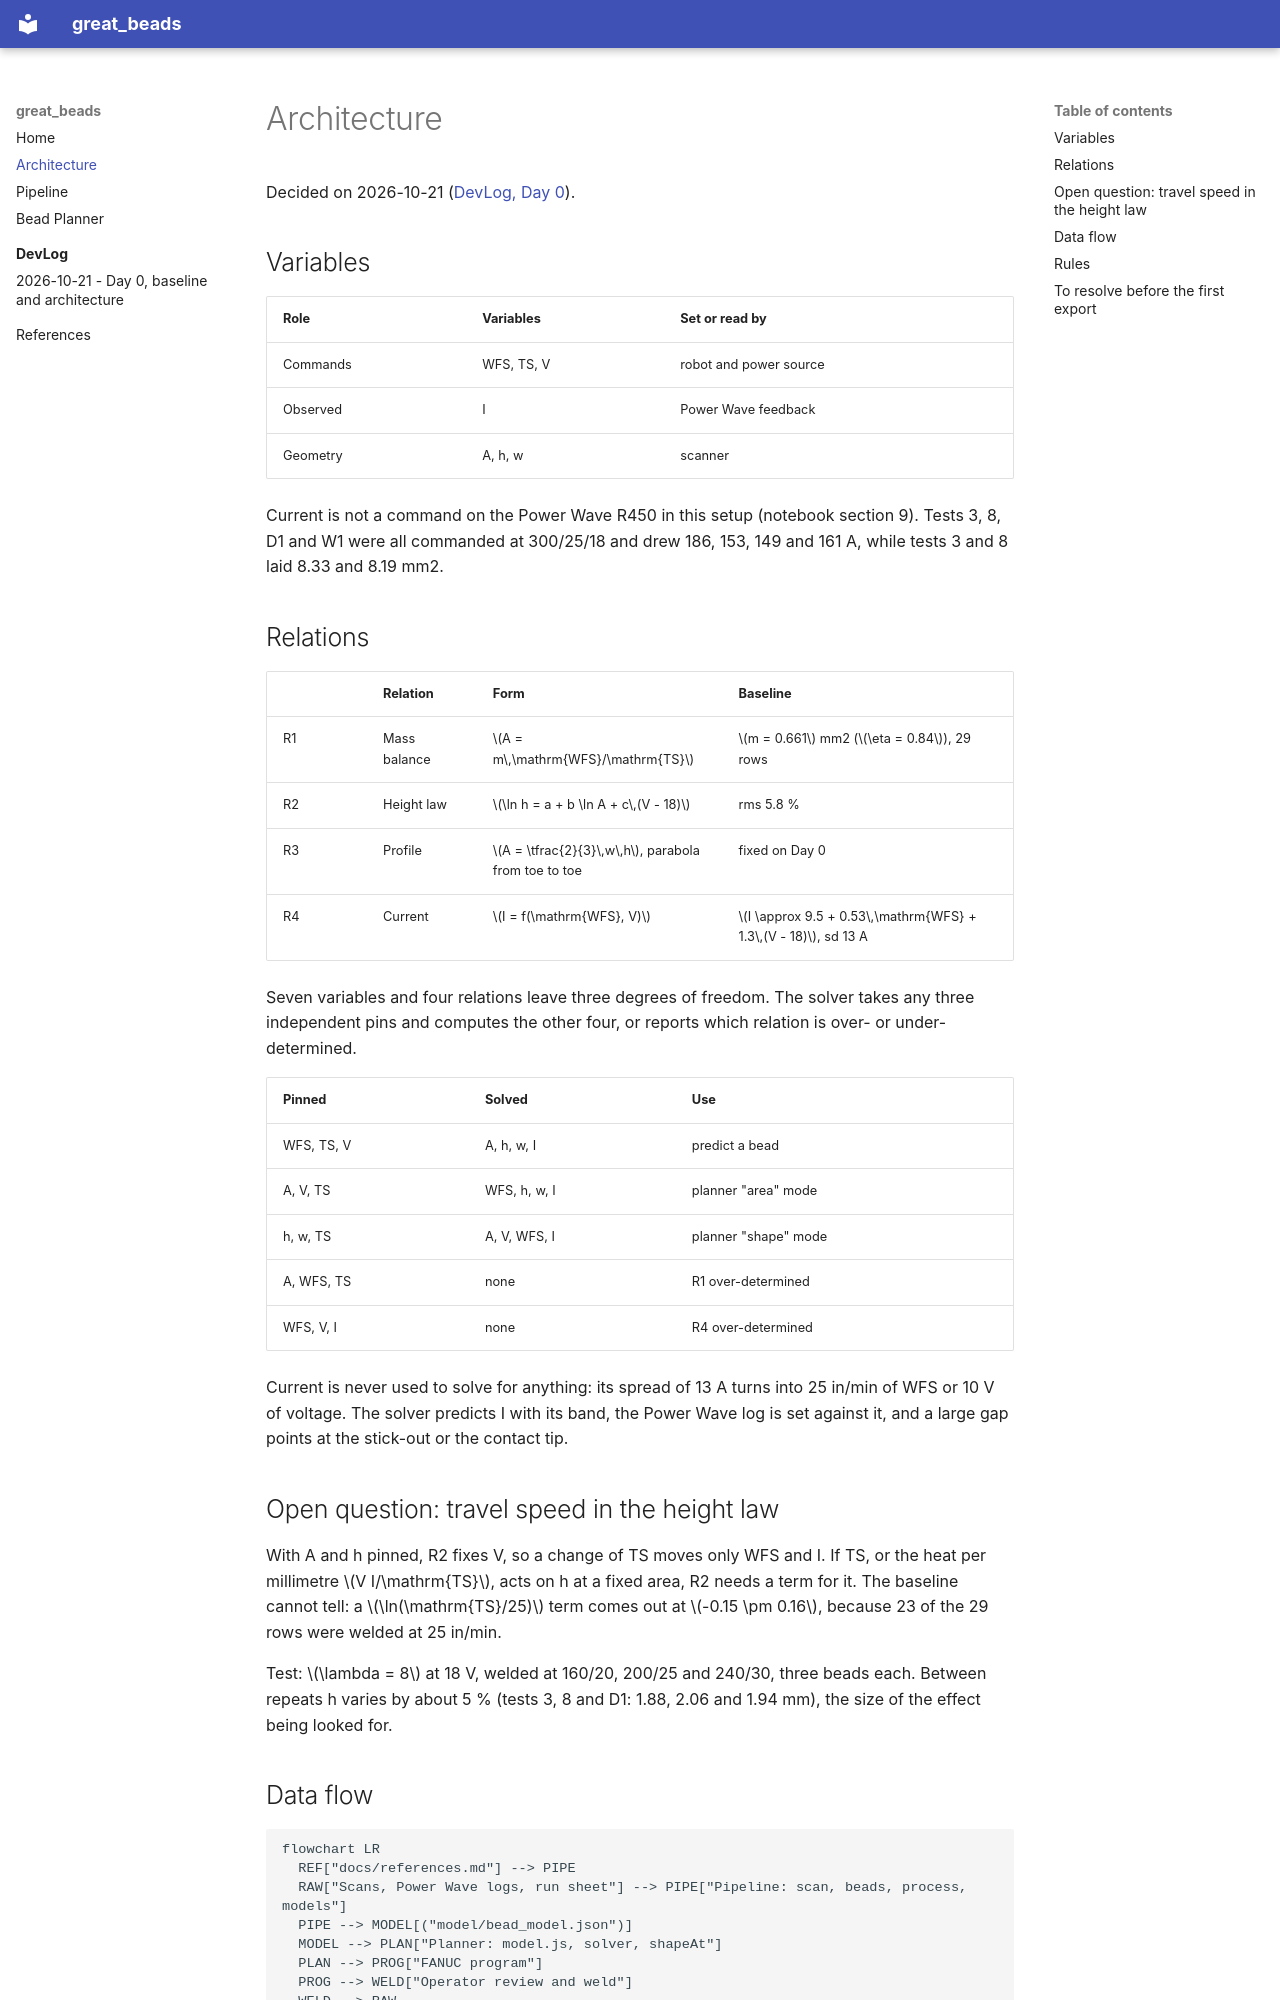

repository: Aaron-Cuevas/great_beads · page: architecture/index.html · generator: mkdocs

# Architecture

Decided on 2026-10-21 ([DevLog, Day 0](devlog/2026-10-21-day-0.md)).

## Variables

| Role | Variables | Set or read by |
|---|---|---|
| Commands | WFS, TS, V | robot and power source |
| Observed | I | Power Wave feedback |
| Geometry | A, h, w | scanner |

Current is not a command on the Power Wave R450 in this setup (notebook section 9). Tests 3, 8, D1 and W1 were all commanded at 300/25/18 and drew 186, 153, 149 and 161 A, while tests 3 and 8 laid 8.33 and 8.19 mm2.

## Relations

| | Relation | Form | Baseline |
|---|---|---|---|
| R1 | Mass balance | $A = m\,\mathrm{WFS}/\mathrm{TS}$ | $m = 0.661$ mm2 ($\eta = 0.84$), 29 rows |
| R2 | Height law | $\ln h = a + b \ln A + c\,(V - 18)$ | rms 5.8 % |
| R3 | Profile | $A = \tfrac{2}{3}\,w\,h$, parabola from toe to toe | fixed on Day 0 |
| R4 | Current | $I = f(\mathrm{WFS}, V)$ | $I \approx 9.5 + 0.53\,\mathrm{WFS} + 1.3\,(V - 18)$, sd 13 A |

Seven variables and four relations leave three degrees of freedom. The solver takes any three independent pins and computes the other four, or reports which relation is over- or under-determined.

| Pinned | Solved | Use |
|---|---|---|
| WFS, TS, V | A, h, w, I | predict a bead |
| A, V, TS | WFS, h, w, I | planner "area" mode |
| h, w, TS | A, V, WFS, I | planner "shape" mode |
| A, WFS, TS | none | R1 over-determined |
| WFS, V, I | none | R4 over-determined |

Current is never used to solve for anything: its spread of 13 A turns into 25 in/min of WFS or 10 V of voltage. The solver predicts I with its band, the Power Wave log is set against it, and a large gap points at the stick-out or the contact tip.

## Open question: travel speed in the height law

With A and h pinned, R2 fixes V, so a change of TS moves only WFS and I. If TS, or the heat per millimetre $V I/\mathrm{TS}$, acts on h at a fixed area, R2 needs a term for it. The baseline cannot tell: a $\ln(\mathrm{TS}/25)$ term comes out at $-0.15 \pm 0.16$, because 23 of the 29 rows were welded at 25 in/min.

Test: $\lambda = 8$ at 18 V, welded at 160/20, 200/25 and 240/30, three beads each. Between repeats h varies by about 5 % (tests 3, 8 and D1: 1.88, 2.06 and 1.94 mm), the size of the effect being looked for.

## Data flow

```mermaid
flowchart LR
  REF["docs/references.md"] --> PIPE
  RAW["Scans, Power Wave logs, run sheet"] --> PIPE["Pipeline: scan, beads, process, models"]
  PIPE --> MODEL[("model/bead_model.json")]
  MODEL --> PLAN["Planner: model.js, solver, shapeAt"]
  PLAN --> PROG["FANUC program"]
  PROG --> WELD["Operator review and weld"]
  WELD --> RAW
```
